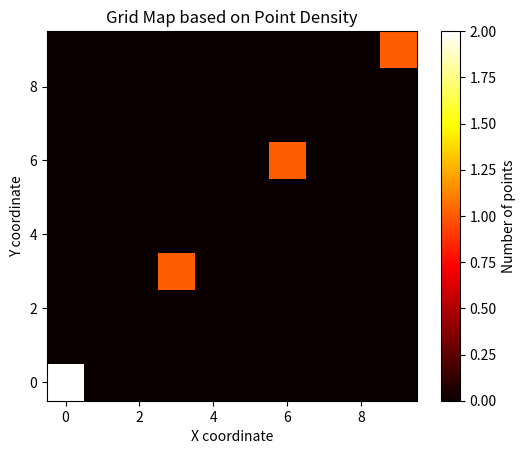

The script that saved this image:
import numpy as np
import matplotlib.pyplot as plt

def create_grid_map(coordinates, grid_size=(100, 100)):
    # Extract x and y coordinates
    x_coords, y_coords = zip(*coordinates)
    
    # Create 2D histogram
    histogram, xedges, yedges = np.histogram2d(x_coords, y_coords, bins=grid_size)
    
    # Plotting the grid map
    plt.imshow(histogram.T, origin='lower', cmap='hot', interpolation='nearest')
    plt.colorbar(label='Number of points')
    plt.xlabel('X coordinate')
    plt.ylabel('Y coordinate')
    plt.title('Grid Map based on Point Density')
    plt.show()

# Example usage
coordinates = [(2.5, 3.1), (3.0, 3.5), (3.5, 4.0), (4.0, 4.5), (2.5, 3.0)]
create_grid_map(coordinates, grid_size=(10, 10))
